pico-8 play session: no input (idle)

[t = 1 s] idle ~1s (no d-pad/buttons)
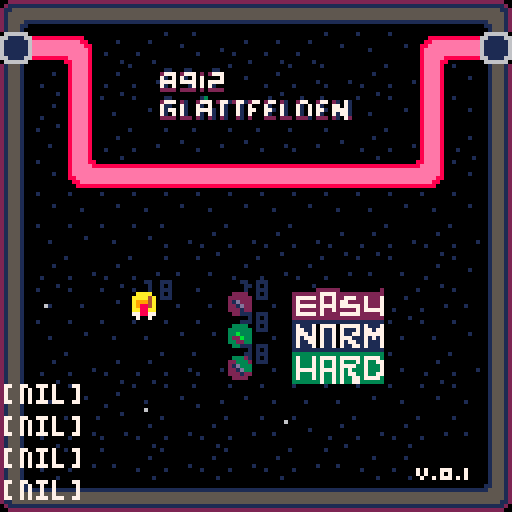
[t = 2 s] idle ~2s (no d-pad/buttons)
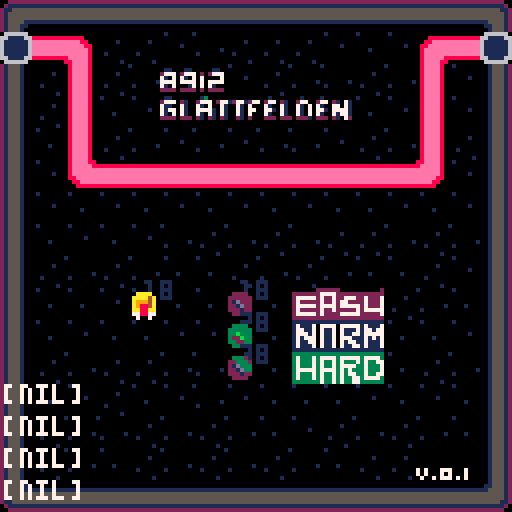

pico-8 cartridge
version 27
__lua__
--tower defense game 
--8912 glattfelden by duchonic
function _init()
	enemy_update_rate=60
	difficulty=menuscreen
	
	level=-1
	
 init()
end

function init()
 fadeperc=1
 restart=false
	level_complete=false
	start_game=-1
 health = 4
 init_control()	
	init_player()	
	init_enemy()
	init_fx()
 init_music()
	init_debug()
end


function _update60()

 if(start_game==1)then
 	sfx(7)
 	fadeout()
  level=1
  init()
 elseif(start_game==2)then
  sfx(7)
  fadeout()
  level=9
  init()
 elseif(start_game==3)then
  sfx(7)
  fadeout()
  level=17
  init()
 end
 
 if(restart)then
  sfx(8)
  fadeout()
  level=-1
  init()
 end
 
 if(level_complete)then
  sfx(7)
  fadeout()
  level+=1
  if(level==4)level=9
  if(level==12)level=17
  if(level==20)level=-1
    
  init()
 end

 update_fx()
	update_player()
	update_enemy()
end

function _draw()

	cls()
	draw_map(level)
	draw_enemy()
	checkfade()
 draw_fx()
	draw_player()
			
	
	--debug stuff
	print_debug()
end


-->8
--the player

--init--
function init_player()

 players={}
 nrofplayer=0
 if(level==-1)then
	 --for x_pos=3,3 do
			player={}
			player.x=4
			player.y=9 
			player.sprite=32
			player.r=2
			player.c=7
			player.direction=up
			player.dx=0
			player.dy=-1
			player.power=10
			add(players, player)
			nrofplayer+=1
	 --end
 elseif(level>=1 and level<=8)then
	 
	 if(level==1)then
	  ship={down,up}
	  pos={{x=6,y=10},{x=2,y=2}}
	 elseif(level==2)then
	  ship={up,down}
	  pos={{x=6,y=10},{x=2,y=2}}
	 elseif(level==3)then
	 	ship={up,down}
	  pos={{x=6,y=10},{x=9,y=2}}
		end
	 
	 for i=1,2 do
			player={}
			player.x=pos[i].x
			player.y=pos[i].y
			player.r=2
			player.c=7
			player.sprite=getsprite(ship[i])
			player.direction=ship[i]
			spray = getspray(ship[i])
			player.dx=spray[1]
			player.dy=spray[2]
			player.power=1
			add(players, player)
			nrofplayer+=1
	 end
	 
 elseif(level>=9 and level<=16)then
	 
	 if(level==9)then
	  ship={left,left,up}
	  pos={{x=1,y=1},
	       {x=8,y=5},
	       {x=5,y=8}}
	 elseif(level==10)then
	  ship={up,right,right}
	  pos={{x=8,y=8},
	       {x=9,y=14},
	       {x=5,y=9}}
	 elseif(level==11)then
	 	ship={up,down,left}
	  pos={{x=6,y=10},
	  				 {x=9,y=2},
	  				 {x=5,y=4}}
	 end
	 
	 for i=1,3 do
			player={}
			player.x=pos[i].x
			player.y=pos[i].y
			player.r=2
			player.c=7
			player.sprite=getsprite(ship[i])
			player.direction=ship[i]
			spray = getspray(ship[i])
			player.dx=spray[1]
			player.dy=spray[2]
			player.power=99
			add(players, player)
			nrofplayer+=1
	 end
	 
 elseif(level>=17 and level<=24)then
	
	if(level==17)then
	  ship={left,left,up,down}
	  pos={{x=2,y=8},
	       {x=4,y=9},
	       {x=7,y=9},
	       {x=12,y=8}}
	 elseif(level==18)then
	  ship={up,down,right,up}
	  pos={{x=8,y=8},
	       {x=9,y=13},
	       {x=5,y=9},
	       {x=5,y=3}}
	 elseif(level==19)then
	 	ship={up,down,down,left}
	  pos={{x=7,y=10},
	  				 {x=9,y=10},
	  				 {x=11,y=10},
	  				 {x=13,y=10}}
	 end
	 
	 for i=1,4 do
			player={}
			player.x=pos[i].x
			player.y=pos[i].y
			player.r=2
			player.c=7
			player.sprite=getsprite(ship[i])
			player.direction=ship[i]
			spray = getspray(ship[i])
			player.dx=spray[1]
			player.dy=spray[2]
			player.power=99
			add(players, player)
			nrofplayer+=1
	 end
	
 end
end

--update--
function update_player()
 foreach(players,update_player_obj)	
end


function player_onmap(o)
 return fget(mget((col*16)+o.x,(row*16)+o.y))!=2
end

--draw--
function draw_player()
	foreach(players,draw_player_obj)
end

function getsprite(d)
 if(d==up)return 32
 if(d==right)return 33
 if(d==down)return 34
 if(d==left)return 35
end

function getspray(d)
 if(d==up)return {0,-1}
 if(d==right)return {1,0}
 if(d==down)return {0,1}
 if(d==left)return {-1,0}
end

function update_player_obj(o)
	
	if(o.power<=0)then
  explode(o.x*8+4,o.y*8+4,explode_size+2,explode_colors,explode_amount+10)
  sfx(6)
  del(players,o)
  nrofplayer-=1
  
  if(nrofplayer <= 0)then
 		restart=true
 		return
		end
 end
	
	if(running)then
	  fire(o,fire_width,fire_colors,fire_amount)
		 sfx(0)
	end
	
	if(btn(🅾️))then
	 sfx(0)
	 fire(o,fire_width,fire_colors,fire_amount)
	 if(level>0)running=true
	end
	
	if(running)then
  if(btnp(⬅️))restart=true
 	return
	end
	
 if(btnp(❎))then
  explode(o.x*8+4,o.y*8+4,explode_size,explode_colors,explode_amount)
  sfx(2)
 	if(o.direction==left)then
 	 o.direction=up
 	else
 		o.direction+=1
  end
  	
 	spray = getspray(o.direction)
 	o.dx=spray[1]
 	o.dy=spray[2]
 	o.sprite = getsprite(o.direction)
 end

 if(btnp(⬆️))then
  o.y-=1
  if(player_onmap(o))then
   o.y+=1
  else
   sfx(9)
  end
 end  
	if(btnp(⬇️))then
	 o.y+=1
	 if(player_onmap(o))then
	  o.y-=1
	 else
	  sfx(9)
	 end
 end
	if(btnp(⬅️))then
	 o.x-=1
  if(player_onmap(o))then
   o.x+=1
  else
   sfx(9)
  end
 end
	if(btnp(➡️))then
	 o.x+=1
	 if(player_onmap(o))then
	  o.x-=1
	 else
	  sfx(9)
	 end
	end	
end

function draw_player_obj(o)
 print(o.power,o.x*8+4,o.y*8-2,1)
 spr(o.sprite,o.x*8,o.y*8)
end
-->8
--enemy

--init--
function init_enemy()
 timer=0
 enemies_total=0
 running = false
 
 enemies={}
 
 if(level==-1)then

		enem={}
		enem.nr=-1
		enem.x=7
		enem.y=9
		enem.direction=right
		enem.sprite=16
		enem.hit=false 
		enem.power=10
		add(enemies, enem)
			
		enem={}
		enem.nr=-2
		enem.x=7
		enem.y=10
		enem.direction=right
		enem.sprite=17
		enem.hit=false 
		enem.power=20
		add(enemies, enem)
		
		enem={}
		enem.nr=-3
		enem.x=7
		enem.y=11
		enem.direction=right
		enem.sprite=18
		enem.hit=false 
		enem.power=30
		add(enemies, enem)
  enemies_total=12
   
 
  for x_pos=0,0 do
			enem={}
			enem.nr=1
			enem.x=x_pos*2-4
			enem.y=4
			enem.direction=right
			enem.sprite=16
			enem.hit=false 
			enem.power=99
			add(enemies, enem) 
			enemies_total+=1
	 end
	 
 elseif(level>=1 and level<=8)then
		firstrow()
		secondrow()
 elseif(level>=9 and level<=16)then
 	firstrow()
		secondrow()
		thirdrow()
 elseif(level>=17 and level<=24)then
  firstrow()
		secondrow()
		thirdrow()
	 fourthrow()
 end
end


function firstrow()
 	for x_pos=0,0 do
			enem={}
			enem.nr=1
			enem.x=x_pos
			enem.y=3
			enem.direction=right
			enem.sprite=16
			enem.hit=false 
			if(level==1)then
				enem.power=140
			elseif(level==2)then
			 enem.power=140
			elseif(level==3)then
			 enem.power=140
			elseif(level==11)then
			 enem.power=85
			else
			 enem.power=140
			end
			add(enemies, enem) 
			enemies_total+=1
	 end
end

function secondrow()
	 for x_pos=0,0 do
				enem={}
				enem.nr=1
				enem.x=x_pos
				enem.y=4
				enem.direction=right
				enem.sprite=17
				enem.hit=false 
				if(level==1)then
					enem.power=140
				elseif(level==2)then
				 enem.power=59
				elseif(level==3)then
				 enem.power=140
				elseif(level==17)then
				 enem.power=104
				elseif(level==11)then
				 enem.power=110
				else
				 enem.power=140
				end
				add(enemies, enem) 
				enemies_total+=1
	 end
end

function thirdrow()
	 for x_pos=0,0 do
				enem={}
				enem.nr=1
				enem.x=x_pos
				enem.y=5
				enem.direction=right
				enem.sprite=18
				enem.hit=false
				if(level==11)then
				  enem.power=44
				else 
				 enem.power=140
				end
				add(enemies, enem) 
				enemies_total+=1
	 end
end


function fourthrow()
	debug4 = "level:"..level
 for x_pos=0,0 do
			enem={}
			enem.nr=1
			enem.x=x_pos
			enem.y=6
			enem.direction=right
			enem.sprite=19
			enem.hit=false
			if(level==17)then
			 enem.power=100
			else
			 enem.power=140
			end
			add(enemies, enem) 
			enemies_total+=1
 end
end

--update 60 frames
function update_enemy()	
	
	if((timer%enemy_update_rate)==0 and running)then	   
	  move_enemy()
	end
 timer+=1

	foreach(enemies, hit_enemy)
	foreach(enemies, check_power)
 --debug2="total enemies:"..enemies_total
end

function check_power(o)
 
 if(o.power<=0)then
 	if(o.nr==-1)then
 		start_game=1
 	elseif(o.nr==-2)then
 		start_game=2
 	elseif(o.nr==-3)then
 		start_game=3
 	end
 
 	--remove enemy
 	explode(o.x*8+4,o.y*8+4,explode_size+2,explode_colors,explode_amount+10)
  sfx(6)
  del(enemies,o)
  enemies_total-=1
 
 elseif(o.x > 14)then
  
  --remove enemy
  explode(o.x*8+4,o.y*8+4,explode_size+2,explode_colors,explode_amount+10)
  sfx(6)
  del(enemies,o)
  enemies_total-=1
  
  if(nrofplayer>0)then
  
   for i=1,nrofplayer do 
  	 --hitplayer=players[flr(rnd(nrofplayer))+1]
  	 players[i].power-=200
  	end
  	update_player()
  end
 end
 
 if(enemies_total<=0 and nrofplayer>0)then
  level_complete=true
 end
 
end

function move_enemy()
 foreach(enemies, move_enemy_obj)
end

--draw--
function draw_enemy()
 foreach(enemies, draw_enemy_obj)
end

function hit_enemy(o)
	if(o.hit)then
	 sfx(1)
		o.power-=1	
	 o.hit=false
	 trail(o.x*8+4,o.y*8+4,trail_width,trail_colors,trail_amount)
	end
end

function move_enemy_obj(o)
	
 if(o.nr<0)return
 
 if(get_direction(o)==0)then
  if(o.direction==down)then
   o.y+=1
  elseif(o.direction==up)then
   o.y-=1
  elseif(o.direction==left)then
   o.x-=1
  elseif(o.direction==right)then
   o.x+=1
		end
 elseif(get_direction(o)==3)then
  if(o.direction==down)then
   o.y+=1
  elseif(o.direction==up)then
   o.y-=1
  elseif(o.direction==left)then
   o.x-=1
  elseif(o.direction==right)then
   o.x+=1
		end
 elseif(get_direction(o)==1)then
  if(o.direction==up)then
   o.x+=1
   o.direction=right
  else
   o.y+=1
   o.direction=down
  end
 elseif(get_direction(o)==2)then
  if(o.direction==right)then
   o.y+=1
   o.direction=down
  else
   o.x-=1
   o.direction=left
  end
 elseif(get_direction(o)==4)then
  if(o.direction==down)then
   o.x+=1
   o.direction=right
  else
   o.y-=1
   o.direction=up
  end
 elseif(get_direction(o)==5)then
  if(o.direction==right)then
   o.y-=1
   o.direction=up
  else
   o.x-=1
   o.direction=left
  end 
 else
 	if(o.direction==right)o.x+=1
 end
end

function draw_enemy_obj(o)
 print(o.power,o.x*8+4,o.y*8-2,1)
 spr(o.sprite,o.x*8,o.y*8)
end

function get_direction(o)
 return fget(mget(col*16+o.x,row*16+o.y))-16
end 
-->8
--control

--init--
function init_control()
	up=0
	right=1
	down=2
	left=3
end
-->8
--debug

function init_debug()
 --debug1 = "-"
 --debug2 = "-"
 --debug3 = "-"
 --debug4 = "-"
end

function print_debug()
	print(debug1,1,12*8,7)
	print(debug2,1,13*8)
	print(debug3,1,14*8)
	print(debug4,1,15*8)
end
-->8
--map

function draw_map(nr) 
 if(nr==-1)then
  row=3
  col=0 
 elseif(nr<=8)then
  row=0
  col=nr-1
 elseif(nr<=16)then
  row=1
  col=nr-9
 elseif(nr<=24)then
  row=2
  col=nr-17
 end

 map(col*16,row*16,0,0,16,16)
end
-->8
--music
function init_music()
 --music(0)
end
-->8
--example particle effects

-- motion trail effect
function trail(x,y,w,c_table,num)

    for i=0, num do
        --settings
        add_fx(
        				false,
            x+rnd(w)-w/2,  -- x
            y+rnd(w)-w/2,  -- y
            40+rnd(30),  -- die
            0,         -- dx
            0,         -- dy
            false,     -- gravity
            false,     -- grow
            false,     -- shrink
            1,         -- radius
            c_table    -- color_table
        )
    end
end

-- explosion effect
function explode(x,y,r,c_table,num)
    for i=0, num do

        --settings
        add_fx(
        				false,
            x,         -- x
            y,         -- y
            30+rnd(25),-- die
            rnd(2)-1,  -- dx
            rnd(2)-1,  -- dy
            false,     -- gravity
            false,     -- grow
            true,      -- shrink
            r,         -- radius
            c_table    -- color_table
        )
    end
end

-- fire effect
function fire(o,w,c_table,num)
    for i=0, num do
        --settings
	        add_fx(
	        				true,
	            (o.x*8+4)+rnd(w)-w/2,  -- x
	            (o.y*8+4)+rnd(w)-w/2,  -- y
	            30+rnd(10),-- die
	            o.dx,         -- dx
	            o.dy,        -- dy
	            false,     -- gravity
	            false,     -- grow
	            true,      -- shrink
	            2,         -- radius
	            c_table    -- color_table
	        )
	      
    end
end

-->8
--particle
-- core particle functions

function init_fx()
 --particles
 effects = {}

 --effects settings
 trail_width = 4
 trail_colors = {8,9,10}
 trail_amount = 1

 fire_width = 3
 fire_colors = {8,9,10,6}
 fire_amount = 1

 explode_size = 2
 explode_colors = {8,9,6,6}
 explode_amount = 2

 --sfx
 trail_sfx = 0
 explode_sfx = 1
 fire_sfx = 2
end

function add_fx(fire,x,y,die,dx,dy,grav,grow,shrink,r,c_table)
    local fx={
    			 fire=fire,
        x=x,
        y=y,
        t=0,
        die=die,
        dx=dx,
        dy=dy,
        grav=grav,
        grow=grow,
        shrink=shrink,
        r=r,
        c=0,
        c_table=c_table
    }
    add(effects,fx)
end

function update_fx()
    for fx in all(effects) do
        --lifetime
        fx.t+=1
        if fx.t>fx.die then del(effects,fx) end
								
        --color depends on lifetime
        if fx.t/fx.die < 1/#fx.c_table then
            fx.c=fx.c_table[1]

        elseif fx.t/fx.die < 2/#fx.c_table then
            fx.c=fx.c_table[2]

        elseif fx.t/fx.die < 3/#fx.c_table then
            fx.c=fx.c_table[3]

        else
            fx.c=fx.c_table[4]
        end

        --physics
        if fx.grav then fx.dy+=.5 end
        if fx.grow then fx.r+=.1 end
        if fx.shrink then fx.r-=.1 end

        --move
        fx.x+=fx.dx
        fx.y+=fx.dy
        
        if(fx.fire)then
        	actualfx = fx
        	 for key,value in ipairs(enemies)do
 										check_hit_collision(value)
 									end    	
 									
 									for key,value in ipairs(players)do
 										check_hit_collision(value)
 									end    	
 												 
        end
    end
end


function check_hit_collision(o)
	if(flr(actualfx.y/8)==o.y and flr(actualfx.x/8)==o.x )then
	 actualfx.t+=6
	 o.hit=true
	end
end


function draw_fx()
    for fx in all(effects) do
        --draw pixel for size 1, draw circle for larger
        if fx.r<=1 then
            pset(fx.x,fx.y,fx.c)
        else
            circfill(fx.x,fx.y,fx.r,fx.c)
        end
    end
end

-->8
dpal={0,1,1,2,1,13,6,4,4,9,3,13,1,13,14}

function dofade()
 local p,kmax,col,k=flr(mid(0,fadeperc,1)*100)
 for j=1,15 do
  col = j
  kmax=flr((p+(j*1.46))/22)
  for k=1,kmax do
   col=dpal[col]
  end
  pal(j,col,1)
 end
end

function checkfade()
 if fadeperc>0 then
  fadeperc=max(fadeperc-0.04,0)
  dofade()
 end
end

function wait(_wait)
 repeat
  _wait-=1
  update_fx()
  cls()
  draw_enemy()
		draw_fx()
		draw_player()
  flip()
 until _wait<0
end


function fadeout(spd,_wait)
 if (spd==nil) spd=0.02
 if (_wait==nil) _wait=60
 wait(_wait)
 repeat
  fadeperc=min(fadeperc+spd,1)
  dofade()
  flip()
 until fadeperc==1
 --wait(_wait)
end
__gfx__
0000000000000000000000000000000008eeee800000000000000000000000000000000000000000000000002222222200155512000000000000000000000000
0000000000000000000000000000000008eeee800008888888888000000000000000000000000000000000001111111100155512000000000000000000000000
0070070000000000000000000000000008eeee800088eeeeeeee8800000000000000000000000000000000005555555500155512000000000000000000000000
0007700000000000000000000000000008eeee80088eeeeeeeeee880000000000000000000000000000000005555555500155512000000000000000000000000
0007700000000000000000000000000008eeee8008eeeeeeeeeeee80000000000000000000000000000000005555555500155512000000000000000000000000
0070070000000000000000000000000008eeee8008eeeeeeeeeeee80000000000000000000000000000000001111111100155512000000000000000000000000
0000000000000000000000000000000008eeee8008eeeee88eeeee80000000000000000000000000000000000000000000155512000000000000000000000000
0000000000000000000000000000000008eeee8008eeee8888eeee80000000000000000000000000000000000000000000155512000000000000000000000000
000000000000000000000000000000000000000008eeee8888eeee80000000000000000000000000000000002155510000000000000000000000000000000000
002222000033330000333200006662008888888808eeeee88eeeee80000000000000000000000000000000002155510000000000000000000000000000000000
02222220033333300223332006666620eeeeeeee08eeeeeeeeeeee80000000000000000000000000000000002155510011111111000000000000000000000000
021d2220033b3330021d3330061d6660eeeeeeee08eeeeeeeeeeee80000000000000000000000000000000002155510055555555000000000000000000000000
0221d2200322b3300221d3300661d660eeeeeeee088eeeeeeeeee880000000000000000000000000000000002155510055555555000000000000000000000000
02221220033223300222122006661660eeeeeeee0088eeeeeeee8800000000000000000000000000000000002155510055555555000000000000000000000000
00222200003333000022220000666600888888880008888888888000000000000000000000000000000000002155510011111111000000000000000000000000
00000000000000000000000000000000000000000000000000000000000000000000000000000000000000002155510022222222000000000000000000000000
00700700000000000000000000000000066666600100000001000000000000000000000000000000000000000022222222222200000000000000000000000000
0778877000aaaa7000aaaa0007aaaa00661111660000000000000000000000000000000000000000000000000211111111111120000000000000000000000000
0aa88aa00a444a770aaaa4a077a99aa0611111160000000000000000000000000000000000000000000000002115555555555112000000000000000000000000
0a4889a00aa988800a9994a008889aa0611111160000000000000100000000000000000000000000000000002155555555555512000000000000000000000000
0a4999a00aa988800a9884a008889aa0611111160000100000000000000000000000000000000000000000002155555555555512000000000000000000000000
0a4aaaa00aa99a770aa88aa077a444a0611111160000000000000000000000000000000000000000000000002155551111555512000000000000000000000000
00aaaa0000aaaa700778877007aaaa00661111660000000000000000000000000000000000000000000000002155511001155512000000000000000000000000
00000000000000000070070000000000066666600000000000000000000000000000000000000000000000002155510000155512000000000000000000000000
00000000000000000000000000000000000000000000000010000000000000000000000000000000000000002155510000155512000000000000000000000000
00000000000000000000000000000000000000000000000000000000000000000000000000000000000000002155511001155512000000000000000000000000
00000000000000000000000000000000000000000000010000000000000000000000000000000000000000002155551111555512000000000000000000000000
00000000000000000000000000000000000000000000000000000000000000000000000000000000000000002155555555555512000000000000000000000000
00000000000000000000000000000000000000000000000000000001000000000000000000000000000000002155555555555512000000000000000000000000
00000000000000000000000000000000000000000010000001000000000000007070007770007000000000002115555555555112000000000000000000000000
00000000000000000000000000000000000000000000000000000000000000007070007070007000000000000211111111111120000000000000000000000000
00000000000000000000000000000000000000000000001000000000000000000700707770707000000000000022222222222200000000000000000000000000
00000000000000000000000000000000000000000000000000000000000000000000000222222000000000020000000000000000000000000000000000000000
00000000011000110000011000000000000000000000000000000000000000000222222277772222222222222000000000000000000000000000000000000000
00000000277702777020277710000000000000000000000000000000000000000277777272272277722722272000000000000000000000000000000000000000
00000000710707107070000710000000000000000000000000000000000000000272222272272772222722272000000000000000000000000000000000000000
00000000777707777070777710000000000000000000000000000000000000000277777277772777772722272000000000000000000000000000000000000000
00000000710700017070710000000000000000000000000000000000000000000272222272272222272777772000000000000000000000000000000000000000
00000000222202222020222210000000000000000000000000000000000000000277777272222777772222272000000000000000000000000000000000000000
00000000000000000000000000000000000000000000000000000000000000000222222222222222222222222000000000000000000000000000000000000000
0000000001100000001300000000000000010000000100001000000000000000011111111111111111111111000000002a2222a22a2222a22a2222a221222212
000000002777021002777027712771277027702100277002770210710000000001711170777707777717111700000000aaaaaaaaaaaaaaaaaaaaaaaa11111111
0000000071100710071070071007107000710071007107071007707100000000017711707117071117177177000000006aaaaaa66aaa00a66aaaa0a661000016
0000000071770710077771071007107700771071007107077107777100000000017771707117071177177777000000006aa00aa66aaa00a66aa00aa661011016
0000000071070710071071071007107000710071007107071007177100000000017177707117077711171717000000006aa00aa66a00aaa66aa00aa661011016
0000000022220222021021021002102000222022202221022202107200000000017117707117071771171117000000006aaaaaa66a00aaa66a0aaaa661000016
000000000000000000000000000000000000000000000000000000000000000001711170711707117717111700000000aaaaaaaaaaaaaaaaaaaaaaaa11111111
0000000000000000000000000000000000000000000000000000000000000000011111111111111111111111000000000a6666a00a6666a00a6666a001666610
21111112211111122111111221111112211111122111111221111112211111120333333333333333333333330000000021222212212222122122221221222212
11777711117777111777771111111111111111111111111111111111111111110373337377773777773777730000000011111111111111111111111111111111
67777776677700766777707661000016610110166100001661000016610000160373337373373733373733770000000061011016610000166100001661000016
67700776677700766770077661011016611001166101101661000016610000160373337373373777733733370000000061100116610110166100001661000016
67700776670077766770077661011016611001166100001661011016610000160377777377773737333733370000000061100116610000166101101661000016
67777776670077766707777661000016610110166100001661000016610000160373337373373737733733770000000061011016610000166100001661000016
11777711177777111177771111111111111111111111111111111111111111110373337373373733773777730000000011111111111111111111111111111111
01111110011111100111111001666610016666100166661001666610016666100333333373373733773333330000000001666610016666100166661001666610
2b2222b22b2222b22b2222b221222212222222122122221221222212212222122822228228222282282222822122221221222212212222122122221221222212
bbbbbbbbbbbbbbbbbbbbbbbb11111111111111111111111111111111111111118888888888888888888888881111111111111111111111111111111111111111
6bbbbbb66bbb00b66bbbb0b661000016610110166100001661000016610000166888888668880086688880866100001661011016610000166100001661000016
6bb00bb66bbb00b66bb00bb661011016611001166101101661000016610000166880088668880086688008866101101661100116610110166100001661000016
6bb00bb66b00bbb66bb00bb661011016611001166100001661011016610000166880088668008886688008866101101661100116610000166101101661000016
6bbbbbb66b00bbb66b0bbbb661000016610110166100001661000016610000166888888668008886680888866100001661011016610000166100001661000016
bbbbbbbbbbbbbbbbbbbbbbbb11111111111111111111111111111111111111118888888888888888888888881111111111111111111111111111111111111111
0b6666b00b6666b00b6666b001666610016666100166661001666610016666100866668008666680086666800166661001666610016666100166661001666610
b2b0b0b0b0b0b08797a7b7c7d7e7f7c2b2b0b0b0b0b0b00797a7b7c7d7e7f7c2b2b0b0b0b0b0b00717a73646566676c2b2b0b04343b0b00717273646566676c2
b2b0b04343b0b00717273746566676c2b2b0b04343b0b00717273747566676c2b2b0b04343b0b00717273747576676c2b2b0b04343b0b00717273747576776c2
b15262525262625262625262526262c0b15250414141414141606262526262c0b15262526252626252625262625262c042416040400000504141414141414142
42416040400000504141414141414142424160404000005041414141414141424241604040000050414141414141414242416040400000504141414141414142
b15363535262625363625363536362c0b15340526252506052406352626362c0b15363535262526252625262625363c042604040400000405041414141414142
42604040400000405041414141414142426040404000004050414141414141424260404040000040504141414141414242604040400000405041414141414142
424141414141414160504141414141424241615363534040534050414141414242414141416050414141414141414142b1404040400000404050414141414142
b1404040400000404050414141414142b1404040400000404050414141414142b1404040400000404050414141414142b1404040400000404050414141414142
424141414141606340405041414141424241414141416140624040504141414242414141604040635041414141414142b1404040514141614040504141414142
b1404040514141614040504141414142b1404040514141614040504141414142b1404040514141614040504141414142b1404040514141614040504141414142
424141416062406240404050414141424241414141416040635161405041414242414160404040624062504141414142b14040514141414161404000000000c0
b14040514141414161404000000000c0b14040514141414161404000000000c0b14040514141414161404000000000c0b14040514141414161404000000000c0
424160634063406340404040535041424241605262524040625262404050414242416040404040624063406250414142b14051414141414141614000000000c0
b14051414141414141614000000000c0b14051414141414141614000000000c0b14051414141414141614000000000c0b14051414141414141614000000000c0
b15061524062406240404040524062c0b15061536353405141414161404062c0b15061404040406340624063406362c0b15141414141414141416100000000c0
b15141414141414141416100000000c0b15141414141414141416100000000c0b15141414141414141416100000000c0b15141414141414141416100000000c0
b14062506163406340404040534062c0b15160526252405363536352404062c0b14050614040406240624063405262c0b10000000000000000000000000000c0
b10000000000000000000000000000c0b10000000000000000000000000000c0b10000000000000000000000000000c0b10000000000000000000000000000c0
b14063405262406240404040524063c0b15061536352405262526253404063c0b14040506140406340634062405363c0b10000000000000000000000000000c0
b10000000000000000000000000000c0b10000000000000000000000000000c0b10000000000000000000000000000c0b10000000000000000000000000000c0
b14062405350616351614040534062c0b15141414160514141414141614062c0b14040405061406240624062406263c0b10000000000000000000000000000c0
b10000000000000000000000000000c0b10000000000000000000000000000c0b10000000000000000000000000000c0b10000000000000000000000000000c0
b14052405251414141416140524063c0b15262626240625262526252624062c0b14040405141616340634063406362c0b10000000000000000000000000000c0
b10000000000000000000000000000c0b10000000000000000000000000000c0b10000000000000000000000000000c0b10000000000000000000000000000c0
b14053514141414141414161534062c0b15363626240635363536353634062c0b14040514141414161524062405363c0b10000000000000000000000000000c0
b10000000000000000000000000000c0b10000000000000000000000000000c0b10000000000000000000000000000c0b10000000000000000000000000000c0
b14062625262526252626252506162c0b15262625240625262526252624062c0b14051414141414141416152405262c0b10000000000000000000000000000c0
b10000000000000000000000000000c0b10000000000000000000000000000c0b10000000000000000000000000000c0b10000000000000000000000000000c0
b15141414141414141414141615363c0b15363625351414141414141416163c0b15141414141414141414141615363c0b10000000000000000000000000000c0
b10000000000000000000000000000c0b10000000000000000000000000000c0b10000000000000000000000000000c0b10000000000000000000000000000c0
b3c1c1c1c1c1c1c1c1c1c1c1c1c1c1c3b3c1c1c1c1c1c1c1c1c1c1c1c1c1c1c3b3c1c1c1c1c1c1c1c1c1c1c1c1c1c1c3b3c1c1c1c1c1c1c1c1c1c1c1c1c1c1c3
b3c1c1c1c1c1c1c1c1c1c1c1c1c1c1c3b3c1c1c1c1c1c1c1c1c1c1c1c1c1c1c3b3c1c1c1c1c1c1c1c1c1c1c1c1c1c1c3b3c1c1c1c1c1c1c1c1c1c1c1c1c1c1c3
b2b0b0b0b0b0b0b0b0b0b0b0b0b0b0c2b2b0b0b0b0b0b0b0b0b0b0b0b0b0b0c20000000000000000000000000000000000000000000000000000000000000000
00000000000000000000000000000000000000000000000000000000000000000000000000000000000000000000000000000000000000000000000000000000
42416053536263535353625262504142424160000000000000000000005041420000000000000000000000000000000000000000000000000000000000000000
00000000000000000000000000000000000000000000000000000000000000000000000000000000000000000000000000000000000000000000000000000000
b15340536314246253636353634062c0b10040000000000000000000004000c00000000000000000000000000000000000000000000000000000000000000000
00000000000000000000000000000000000000000000000000000000000000000000000000000000000000000000000000000000000000000000000000000000
b15340526215253545556552624062c0b10040000000000000000000004000c00000000000000000000000000000000000000000000000000000000000000000
00000000000000000000000000000000000000000000000000000000000000000000000000000000000000000000000000000000000000000000000000000000
b15240536362636263636253634053c0b10040000000000000000000004000c00000000000000000000000000000000000000000000000000000000000000000
00000000000000000000000000000000000000000000000000000000000000000000000000000000000000000000000000000000000000000000000000000000
b16251414141414141414141416162c0b10051414141414141414141416100c00000000000000000000000000000000000000000000000000000000000000000
00000000000000000000000000000000000000000000000000000000000000000000000000000000000000000000000000000000000000000000000000000000
b16252625262526252625252625262c0b10000000000000000000000000000c00000000000000000000000000000000000000000000000000000000000000000
00000000000000000000000000000000000000000000000000000000000000000000000000000000000000000000000000000000000000000000000000000000
b15262526263536353635353635363c0b10000000000000000000000000000c00000000000000000000000000000000000000000000000000000000000000000
00000000000000000000000000000000000000000000000000000000000000000000000000000000000000000000000000000000000000000000000000000000
b15363536352525363536352525362c0b10000000000000000000000000000c00000000000000000000000000000000000000000000000000000000000000000
00000000000000000000000000000000000000000000000000000000000000000000000000000000000000000000000000000000000000000000000000000000
b152526252525270528494a4536352c0b10000000000000000000000000000c00000000000000000000000000000000000000000000000000000000000000000
00000000000000000000000000000000000000000000000000000000000000000000000000000000000000000000000000000000000000000000000000000000
b152625252626270528595a5525262c0b10000000000000000000000000000c00000000000000000000000000000000000000000000000000000000000000000
00000000000000000000000000000000000000000000000000000000000000000000000000000000000000000000000000000000000000000000000000000000
b153635353636370528696a6525363c0b10000000000000000000000000000c00000000000000000000000000000000000000000000000000000000000000000
00000000000000000000000000000000000000000000000000000000000000000000000000000000000000000000000000000000000000000000000000000000
b15262535262636252525262526252c0b10000000000000000000000000000c00000000000000000000000000000000000000000000000000000000000000000
00000000000000000000000000000000000000000000000000000000000000000000000000000000000000000000000000000000000000000000000000000000
b15363635363536352625363536352c0b10000000000000000000000000000c00000000000000000000000000000000000000000000000000000000000000000
00000000000000000000000000000000000000000000000000000000000000000000000000000000000000000000000000000000000000000000000000000000
b15363525363536353635253538393c0b10000000000000000000000000000c00000000000000000000000000000000000000000000000000000000000000000
00000000000000000000000000000000000000000000000000000000000000000000000000000000000000000000000000000000000000000000000000000000
b3c1c1c1c1c1c1c1c1c1c1c1c1c1c1c3b3c1c1c1c1c1c1c1c1c1c1c1c1c1c1c30000000000000000000000000000000000000000000000000000000000000000
__gff__
0000000010111200000000000000000000000000131415000000000000000000000000001302020000000000000000000000000000020200000000000000000000000000000000000000000000000000000000000000000000000000000000000000000000000000000000000000000000000000000000000000000000000000
0000000000000000000000000000000000000000000000000000000000000000000000000000000000000000000000000000000000000000000000000000000000000000000000000000000000000000000000000000000000000000000000000000000000000000000000000000000000000000000000000000000000000000
__map__
2b0b0b0b0b0b0b60616263646566672c2b0b0b0b0b0b0b70616263646566672c2b0b0b0b0b0b0b70716263646566672c2b0b0b0b0b0b0b70717263646566672c2b0b0b34340b0b70717273646566672c2b0b0b34340b0b70717273746566672c2b0b0b34340b0b70717273747566672c2b0b0b34340b0b70717273747576672c
1b25262526252625262525252625250c1b25262526252525252525252525250c1b25250514062525252625262525260c2414060514141414141414141414142424140604040000051414141414141424241406040400000514141414141414242414060404000005141414141414142424140604040000051414141414141424
1b35363536353635362526353625250c1b35363536252525252525252525250c1b25250425042525353635362535360c2406040405141414141414141414142424060404040000040514141414141424240604040400000405141414141414242406040404000004051414141414142424060404040000040514141414141424
2414141406252526252636051414142424141414141406260514141414141424241414162504250514141414141414241b04040404000000000000000000000c1b0404040400000404051414141414241b0404040400000404051414141414241b0404040400000404051414141414241b040404040000040405141414141424
2414140604253536353625040514142424141414062515061506250514141424241414062515141625262625250514241b04151604000000000000000000000c1b0404041514141604040514141414241b0404041514141604040514141414241b0404041514141604040514141414241b040404151414160404051414141424
1b25250415141414141414160425260c1b25252604253515060426042526250c1b25250425253536262525252504250c1b15141416000000000000000000000c1b04041514141414160404000000000c1b04041514141414160404000000000c1b04041514141414160404000000000c1b04041514141414160404000000000c
1b25260426362625362536260435360c1b25353604353626151636043536250c1b25260425362536363636252504250c1b00000000000000000000000000000c1b04151414141414141604000000000c1b04151414141414141604000000000c1b04151414141414141604000000000c1b04151414141414141604000000000c
1b35361514141414141414141625250c1b25252604252526262625042525260c1b35360425252525252536252504250c1b00000000000000000000000000000c1b15141414141414141416000000000c1b15141414141414141416000000000c1b15141414141414141416000000000c1b15141414141414141416000000000c
1b25252526252625252625252525260c1b25252604353536363626042535360c1b25250425362536253625252504250c1b00000000000000000000000000000c1b00000000000000000000000000000c1b00000000000000000000000000000c1b00000000000000000000000000000c1b00000000000000000000000000000c
1b25263536353626353625252635360c1b25263604252526253536042526250c1b25250425252525252525252504250c1b00000000000000000000000000000c1b00000000000000000000000000000c1b00000000000000000000000000000c1b00000000000000000000000000000c1b00000000000000000000000000000c
1b35252625263536252525353626260c1b25262504252626252526042526250c1b25260425252625252625252604250c1b00000000000000000000000000000c1b00000000000000000000000000000c1b00000000000000000000000000000c1b00000000000000000000000000000c1b00000000000000000000000000000c
1b25353635362526252525263536360c1b35362504353636253536043536250c1b35360425353625353625353604250c1b00000000000000000000000000000c1b00000000000000000000000000000c1b00000000000000000000000000000c1b00000000000000000000000000000c1b00000000000000000000000000000c
1b25252625252636252525262526250c1b25252515141414141414162525260c1b25251514141414141414141416250c1b00000000000000000000000000000c1b00000000000000000000000000000c1b00000000000000000000000000000c1b00000000000000000000000000000c1b00000000000000000000000000000c
1b35252626353625262525263525260c1b25262526252525262525262535360c1b25252625252526252525262526250c1b00000000000000000000000000000c1b00000000000000000000000000000c1b00000000000000000000000000000c1b00000000000000000000000000000c1b00000000000000000000000000000c
1b25353636252535362535362535360c1b35363536252535362535362525250c1b25353625253536252535363536250c1b00000000000000000000000000000c1b00000000000000000000000000000c1b00000000000000000000000000000c1b00000000000000000000000000000c1b00000000000000000000000000000c
3b1c1c1c1c1c1c1c1c1c1c1c1c1c1c3c3b1c1c1c1c1c1c1c1c1c1c1c1c1c1c3c3b1c1c1c1c1c1c1c1c1c1c1c1c1c1c3c3b1c1c1c1c1c1c1c1c1c1c1c1c1c1c3c3b1c1c1c1c1c1c1c1c1c1c1c1c1c1c3c3b1c1c1c1c1c1c1c1c1c1c1c1c1c1c3c3b1c1c1c1c1c1c1c1c1c1c1c1c1c1c3c3b1c1c1c1c1c1c1c1c1c1c1c1c1c1c3c
2b0b0b0b0b0b0b5c5d5e5f6c6d6e6f2c2b0b0b0b0b0b0b705d5e5f6c6d6e6f2c2b0b0b0b0b0b0b70715e5f6c6d6e6f2c2b0b0b34340b0b7071725f6c6d6e6f2c2b0b0b34340b0b70717273646566672c2b0b0b34340b0b70717273746566672c2b0b0b34340b0b70717273747566672c2b0b0b34340b0b70717273747576672c
1b26262626262626262626262626260c1b26262626262626262626262626260c1b26262625252626262526252626260c0c14060404000005141414141414142424140604040000051414141414141424241406040400000514141414141414242414060404000005141414141414142424140604040000051414141414141424
1b26262605141414141406252626260c1b26262626262626262626262626260c1b26252635353626253536353626260c2406040404000004051414141414142424060404040000040514141414141424240604040400000405141414141414242406040404000004051414141414142424060404040000040514141414141424
241414141626263536350405141414242414141406250514141414141414142424141414141414141414141414141424240404040400000404051414141414241b0404040400000404051414141414241b0404040400000404051414141414241b0404040400000404051414141414241b040404040000040405141414141424
241414141414062526250404051414242414140604250405141414141414142424141414063525253636250514141424240404041514141604040514141414241b0404041514141604040514141414241b0404041514141604040514141414241b0404041514141604040514141414241b040404151414160404051414141424
2414140625350435362504040405142424140604042604042626252625051424241406350426252625262504350514240c04041514141414160404000000000c1b04041514141414160404000000000c1b04041514141414160404000000000c1b04041514141414160404000000000c1b04041514141414160404000000000c
1b26260425260426262515160404260c1b26040404360404362535363504260c1b26042604363536353635042604260c0c04151414141414141604000000000c1b04151414141414141604000000000c1b04151414141414141604000000000c1b04151414141414141604000000000c1b04151414141414141604000000000c
1b36250435360436363536350404260c1b05160404260404353525262604360c1b26042615141414141414162604260c0c15141414141414141416000000000c1b15141414141414141416000000000c1b15141414141414141416000000000c1b15141414141414141416000000000c1b15141414141414141416000000000c
1b36350435250436260514141604260c1b04360415141604252625262604360c1b25043635353636353525263604360c1b00000000000000000000000000000c1b00000000000000000000000000000c1b00000000000000000000000000000c1b00000000000000000000000000000c1b00000000000000000000000000000c
1b26250425260426260426002504260c1b04350435362604352526362604260c1b35042626252625262526362604260c1b00000000000000000000000000000c1b00000000000000000000000000000c1b00000000000000000000000000000c1b00000000000000000000000000000c1b00000000000000000000000000000c
1b36350435360426260426263504260c1b04361514141416263536262604260c1b26042626353625263536252604260c1b00000000000000000000000000000c1b00000000000000000000000000000c1b00000000000000000000000000000c1b00000000000000000000000000000c1b00000000000000000000000000000c
1b26250425261514141625262504260c1b04262626262626262626262604360c1b25042626262635362626353604260c1b00000000000000000000000000000c1b00000000000000000000000000000c1b00000000000000000000000000000c1b00000000000000000000000000000c1b00000000000000000000000000000c
1b36350435363536353635363504260c1b04353626262626262626262604260c1b35042626262626262626262604260c1b00000000000000000000000000000c1b00000000000000000000000000000c1b00000000000000000000000000000c1b00000000000000000000000000000c1b00000000000000000000000000000c
1b26251514141414141414141416260c1b15141414141414141414141416260c1b26151414141414141414141416360c1b00000000000000000000000000000c1b00000000000000000000000000000c1b00000000000000000000000000000c1b00000000000000000000000000000c1b00000000000000000000000000000c
1b26353626262626262626262626260c1b26262626263536263536263536260c1b26263536362635362626353626260c1b00000000000000000000000000000c1b00000000000000000000000000000c1b00000000000000000000000000000c1b00000000000000000000000000000c1b00000000000000000000000000000c
3b1c1c1c1c1c1c1c1c1c1c1c1c1c1c3c3b1c1c1c1c1c1c1c1c1c1c1c1c1c1c3c3b1c1c1c1c1c1c1c1c1c1c1c1c1c1c3c3b1c1c1c1c1c1c1c1c1c1c1c1c1c1c3c3b1c1c1c1c1c1c1c1c1c1c1c1c1c1c3c3b1c1c1c1c1c1c1c1c1c1c1c1c1c1c3c3b1c1c1c1c1c1c1c1c1c1c1c1c1c1c3c3b1c1c1c1c1c1c1c1c1c1c1c1c1c1c3c
